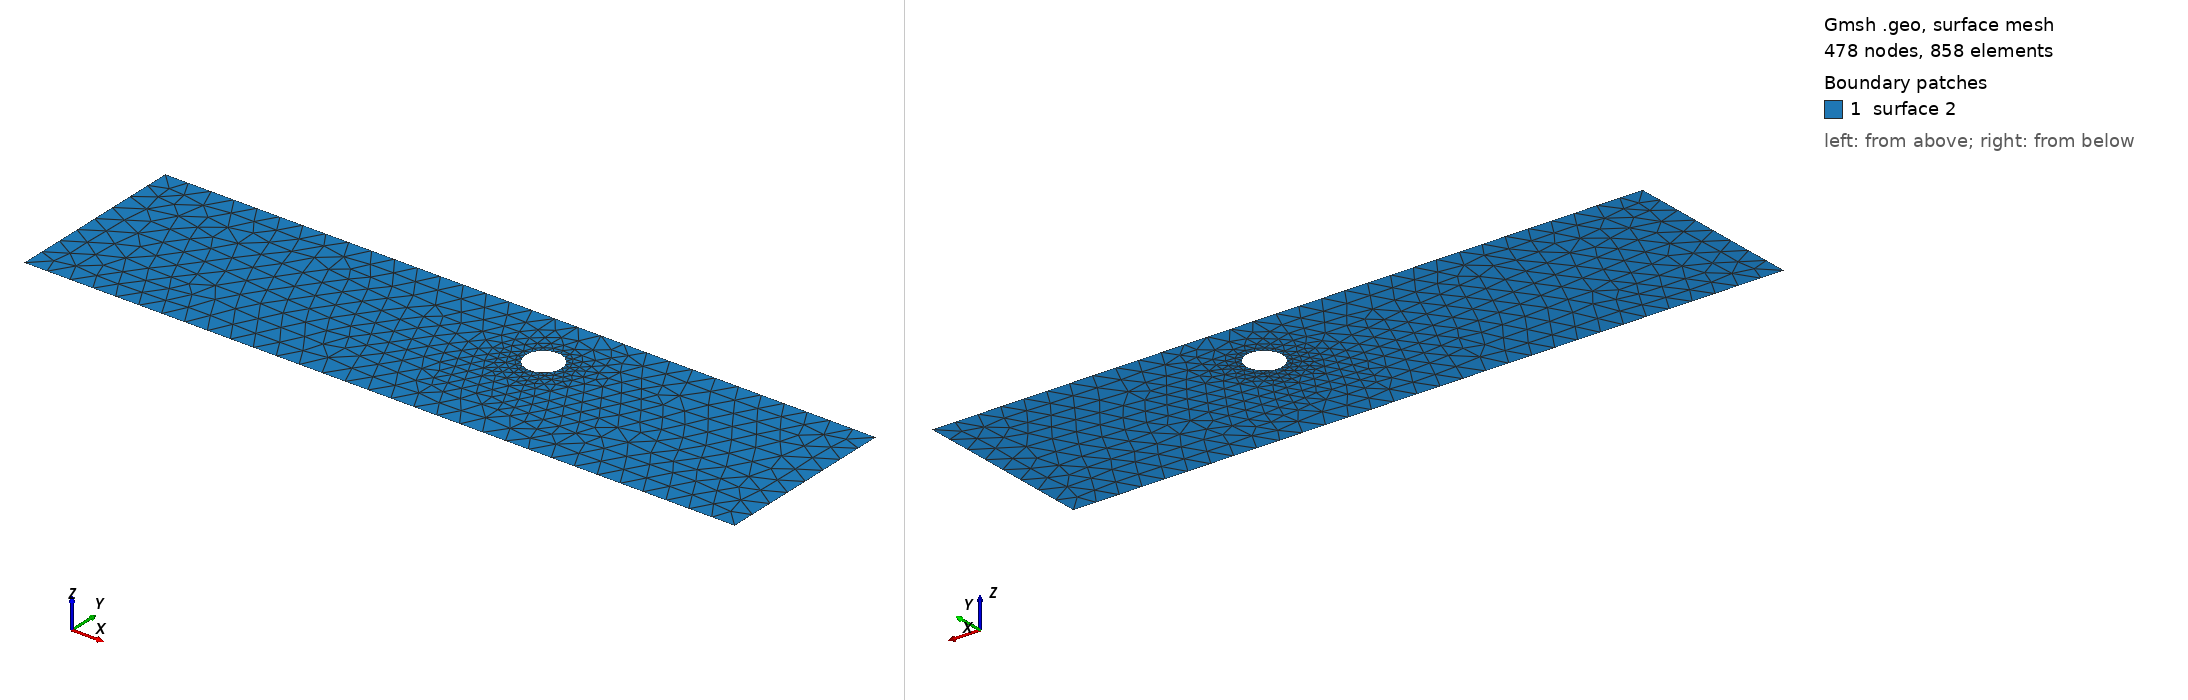

Gmsh geometry script, surface-meshed: 478 nodes, 858 surface elements. Boundary patches (legend numbers): 1 surface 2. Left view from above one corner, right view from below the opposite corner. The script declares no physical surfaces, so the legend lists its geometric surfaces. The drawing asked Gmsh for element sizes between 1% and 20% of the model's largest extent; the script's own settings can give other sizes.

=== cad_130.geo (drawn) ===
//+
SetFactory("OpenCASCADE");
//+
Point(1) = {0.567594, -3.861805, 0.000000, 1.000000};
//+
Point(2) = {31.093682, -3.861805, 0.000000, 1.000000};
//+
Point(3) = {31.093682, 4.031719, 0.000000, 1.000000};
//+
Point(4) = {0.567594, 4.031719, 0.000000, 1.000000};
//+
Line(1) = {4, 1};
//+
Line(2) = {1, 2};
//+
Line(3) = {2, 3};
//+
Line(4) = {3, 4};
//+
Curve Loop(1) = {1, 2, 3, 4};
//+
Point(6) = {19.632286, 1.373226, 0.000000, 0.077210};
//+
Point(5) = {18.860183, 1.373226, 0.000000, 0.077210};
//+
Point(7) = {18.474131, 2.041887, 0.000000, 0.077210};
//+
Point(8) = {18.474131, 0.704566, 0.000000, 0.077210};
//+
Ellipse(5) = {6, 5, 7, 7};
//+
Ellipse(6) = {7, 5, 8, 8};
//+
Ellipse(7) = {8, 5, 6, 6};
//+
Curve Loop(2) = {5, 6, 7};
//+
Plane Surface(2) = {1, 2};
//+
Physical Curve("INFLOW", 100) = {1};
//+
Physical Curve("OUTFLOW", 101) = {3};
//+
Physical Curve("WALL_BOUNDARY", 102) = {2, 4};
//+
Physical Curve("OBSTACLE", 103) = {5, 6, 7};
